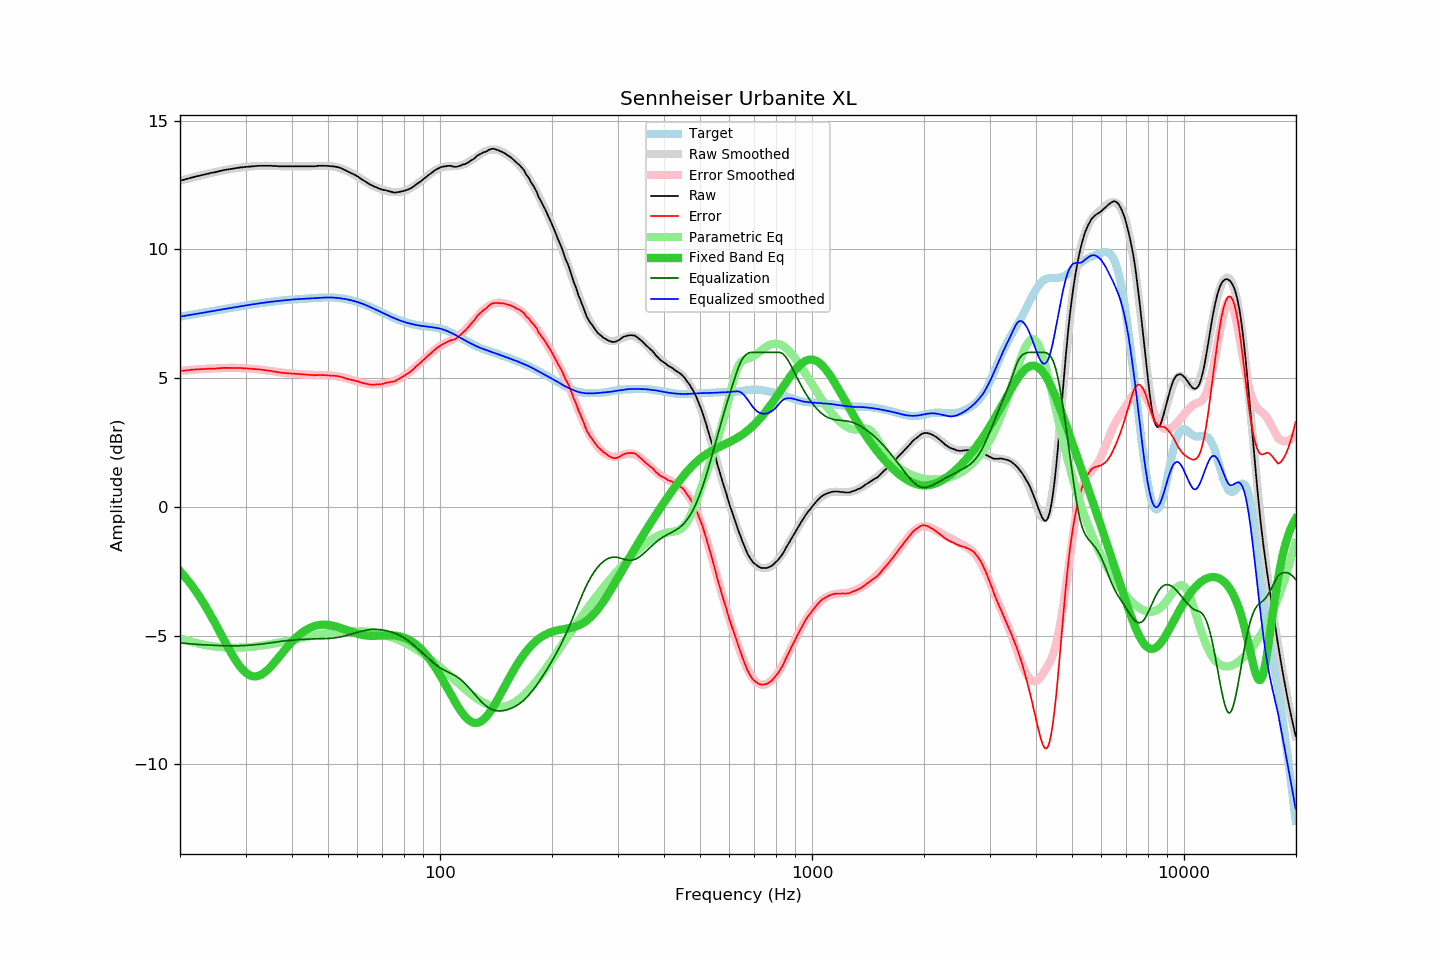

The table this chart was drawn from, first rows:
frequency, raw, error, smoothed, error_smoothed, equalization, parametric_eq, equalized_raw, equalized_smoothed, target
20.00, 12.67, 5.28, 12.67, 5.28, -5.28, -2.50, 7.39, 7.39, 7.39
20.20, 12.69, 5.29, 12.68, 5.29, -5.29, -2.56, 7.40, 7.40, 7.40
20.40, 12.70, 5.29, 12.70, 5.29, -5.29, -2.64, 7.41, 7.41, 7.41
20.61, 12.72, 5.30, 12.72, 5.30, -5.30, -2.71, 7.42, 7.42, 7.42
20.81, 12.74, 5.31, 12.74, 5.30, -5.30, -2.79, 7.43, 7.43, 7.43
21.02, 12.75, 5.31, 12.75, 5.31, -5.31, -2.86, 7.44, 7.44, 7.44
21.23, 12.77, 5.32, 12.77, 5.32, -5.32, -2.94, 7.45, 7.45, 7.45
21.44, 12.79, 5.33, 12.78, 5.32, -5.32, -3.03, 7.47, 7.46, 7.46
21.66, 12.80, 5.33, 12.80, 5.33, -5.33, -3.11, 7.47, 7.47, 7.47
21.87, 12.82, 5.33, 12.82, 5.33, -5.33, -3.20, 7.49, 7.48, 7.48
22.09, 12.84, 5.34, 12.83, 5.34, -5.34, -3.29, 7.50, 7.49, 7.49
22.31, 12.85, 5.34, 12.85, 5.34, -5.34, -3.38, 7.51, 7.50, 7.50
22.54, 12.86, 5.34, 12.86, 5.35, -5.35, -3.48, 7.51, 7.52, 7.52
22.76, 12.88, 5.35, 12.88, 5.35, -5.35, -3.57, 7.53, 7.53, 7.53
22.99, 12.89, 5.35, 12.89, 5.35, -5.35, -3.67, 7.53, 7.54, 7.54
23.22, 12.91, 5.36, 12.91, 5.36, -5.36, -3.77, 7.55, 7.55, 7.55
23.45, 12.92, 5.36, 12.92, 5.36, -5.36, -3.88, 7.56, 7.56, 7.56
23.69, 12.94, 5.37, 12.93, 5.36, -5.36, -3.98, 7.57, 7.57, 7.57
23.92, 12.95, 5.36, 12.95, 5.37, -5.37, -4.09, 7.58, 7.58, 7.58
24.16, 12.97, 5.37, 12.96, 5.37, -5.37, -4.20, 7.60, 7.59, 7.59
24.40, 12.98, 5.37, 12.98, 5.37, -5.37, -4.31, 7.60, 7.60, 7.61
24.65, 12.99, 5.37, 12.99, 5.38, -5.38, -4.42, 7.61, 7.61, 7.62
24.89, 13.00, 5.37, 13.01, 5.38, -5.38, -4.54, 7.62, 7.63, 7.63
25.14, 13.02, 5.38, 13.02, 5.38, -5.38, -4.65, 7.64, 7.64, 7.64
25.39, 13.03, 5.38, 13.03, 5.39, -5.39, -4.77, 7.64, 7.65, 7.65
25.65, 13.05, 5.39, 13.05, 5.39, -5.39, -4.89, 7.66, 7.66, 7.66
25.91, 13.06, 5.39, 13.06, 5.39, -5.39, -5.01, 7.67, 7.67, 7.67
26.16, 13.08, 5.40, 13.07, 5.39, -5.39, -5.12, 7.68, 7.68, 7.68
26.43, 13.09, 5.40, 13.08, 5.40, -5.40, -5.24, 7.69, 7.69, 7.69
26.69, 13.10, 5.40, 13.10, 5.40, -5.40, -5.35, 7.70, 7.70, 7.70
26.96, 13.11, 5.40, 13.11, 5.40, -5.40, -5.47, 7.71, 7.71, 7.71
27.23, 13.12, 5.40, 13.12, 5.40, -5.40, -5.58, 7.72, 7.72, 7.72
27.50, 13.13, 5.40, 13.13, 5.40, -5.40, -5.69, 7.73, 7.73, 7.73
27.77, 13.14, 5.40, 13.14, 5.40, -5.40, -5.79, 7.74, 7.74, 7.74
28.05, 13.15, 5.40, 13.15, 5.40, -5.40, -5.90, 7.75, 7.75, 7.75
28.33, 13.16, 5.40, 13.16, 5.40, -5.40, -5.99, 7.76, 7.76, 7.76
28.62, 13.17, 5.40, 13.17, 5.40, -5.40, -6.09, 7.77, 7.77, 7.77
28.90, 13.18, 5.40, 13.18, 5.39, -5.39, -6.17, 7.78, 7.78, 7.78
29.19, 13.19, 5.39, 13.18, 5.39, -5.39, -6.25, 7.80, 7.79, 7.79
29.48, 13.19, 5.38, 13.19, 5.39, -5.39, -6.32, 7.80, 7.80, 7.80
29.78, 13.20, 5.38, 13.20, 5.38, -5.38, -6.38, 7.81, 7.81, 7.81
30.08, 13.21, 5.38, 13.20, 5.38, -5.38, -6.44, 7.83, 7.82, 7.82
30.38, 13.21, 5.37, 13.21, 5.38, -5.38, -6.49, 7.83, 7.83, 7.83
30.68, 13.22, 5.37, 13.22, 5.37, -5.37, -6.53, 7.85, 7.84, 7.84
30.99, 13.22, 5.36, 13.22, 5.37, -5.37, -6.55, 7.85, 7.85, 7.85
31.30, 13.23, 5.36, 13.23, 5.36, -5.36, -6.57, 7.86, 7.86, 7.86
31.61, 13.23, 5.35, 13.23, 5.36, -5.36, -6.58, 7.87, 7.87, 7.88
31.93, 13.24, 5.35, 13.24, 5.35, -5.35, -6.58, 7.89, 7.88, 7.89
32.24, 13.24, 5.34, 13.24, 5.35, -5.35, -6.57, 7.89, 7.89, 7.89
32.57, 13.25, 5.34, 13.24, 5.34, -5.34, -6.56, 7.91, 7.90, 7.90
32.89, 13.25, 5.33, 13.25, 5.33, -5.33, -6.53, 7.91, 7.91, 7.91
33.22, 13.25, 5.33, 13.25, 5.33, -5.33, -6.50, 7.92, 7.92, 7.92
33.55, 13.25, 5.32, 13.25, 5.32, -5.32, -6.46, 7.93, 7.93, 7.93
33.89, 13.25, 5.31, 13.25, 5.31, -5.31, -6.41, 7.94, 7.94, 7.94
34.23, 13.25, 5.30, 13.25, 5.30, -5.30, -6.36, 7.95, 7.95, 7.95
34.57, 13.25, 5.29, 13.25, 5.29, -5.29, -6.30, 7.96, 7.95, 7.95
34.92, 13.25, 5.29, 13.24, 5.28, -5.28, -6.24, 7.97, 7.96, 7.96
35.27, 13.25, 5.28, 13.24, 5.27, -5.27, -6.17, 7.97, 7.97, 7.97
35.62, 13.24, 5.26, 13.24, 5.26, -5.26, -6.10, 7.97, 7.98, 7.98
35.97, 13.24, 5.25, 13.24, 5.25, -5.25, -6.03, 7.98, 7.98, 7.99
... 635 more rows
